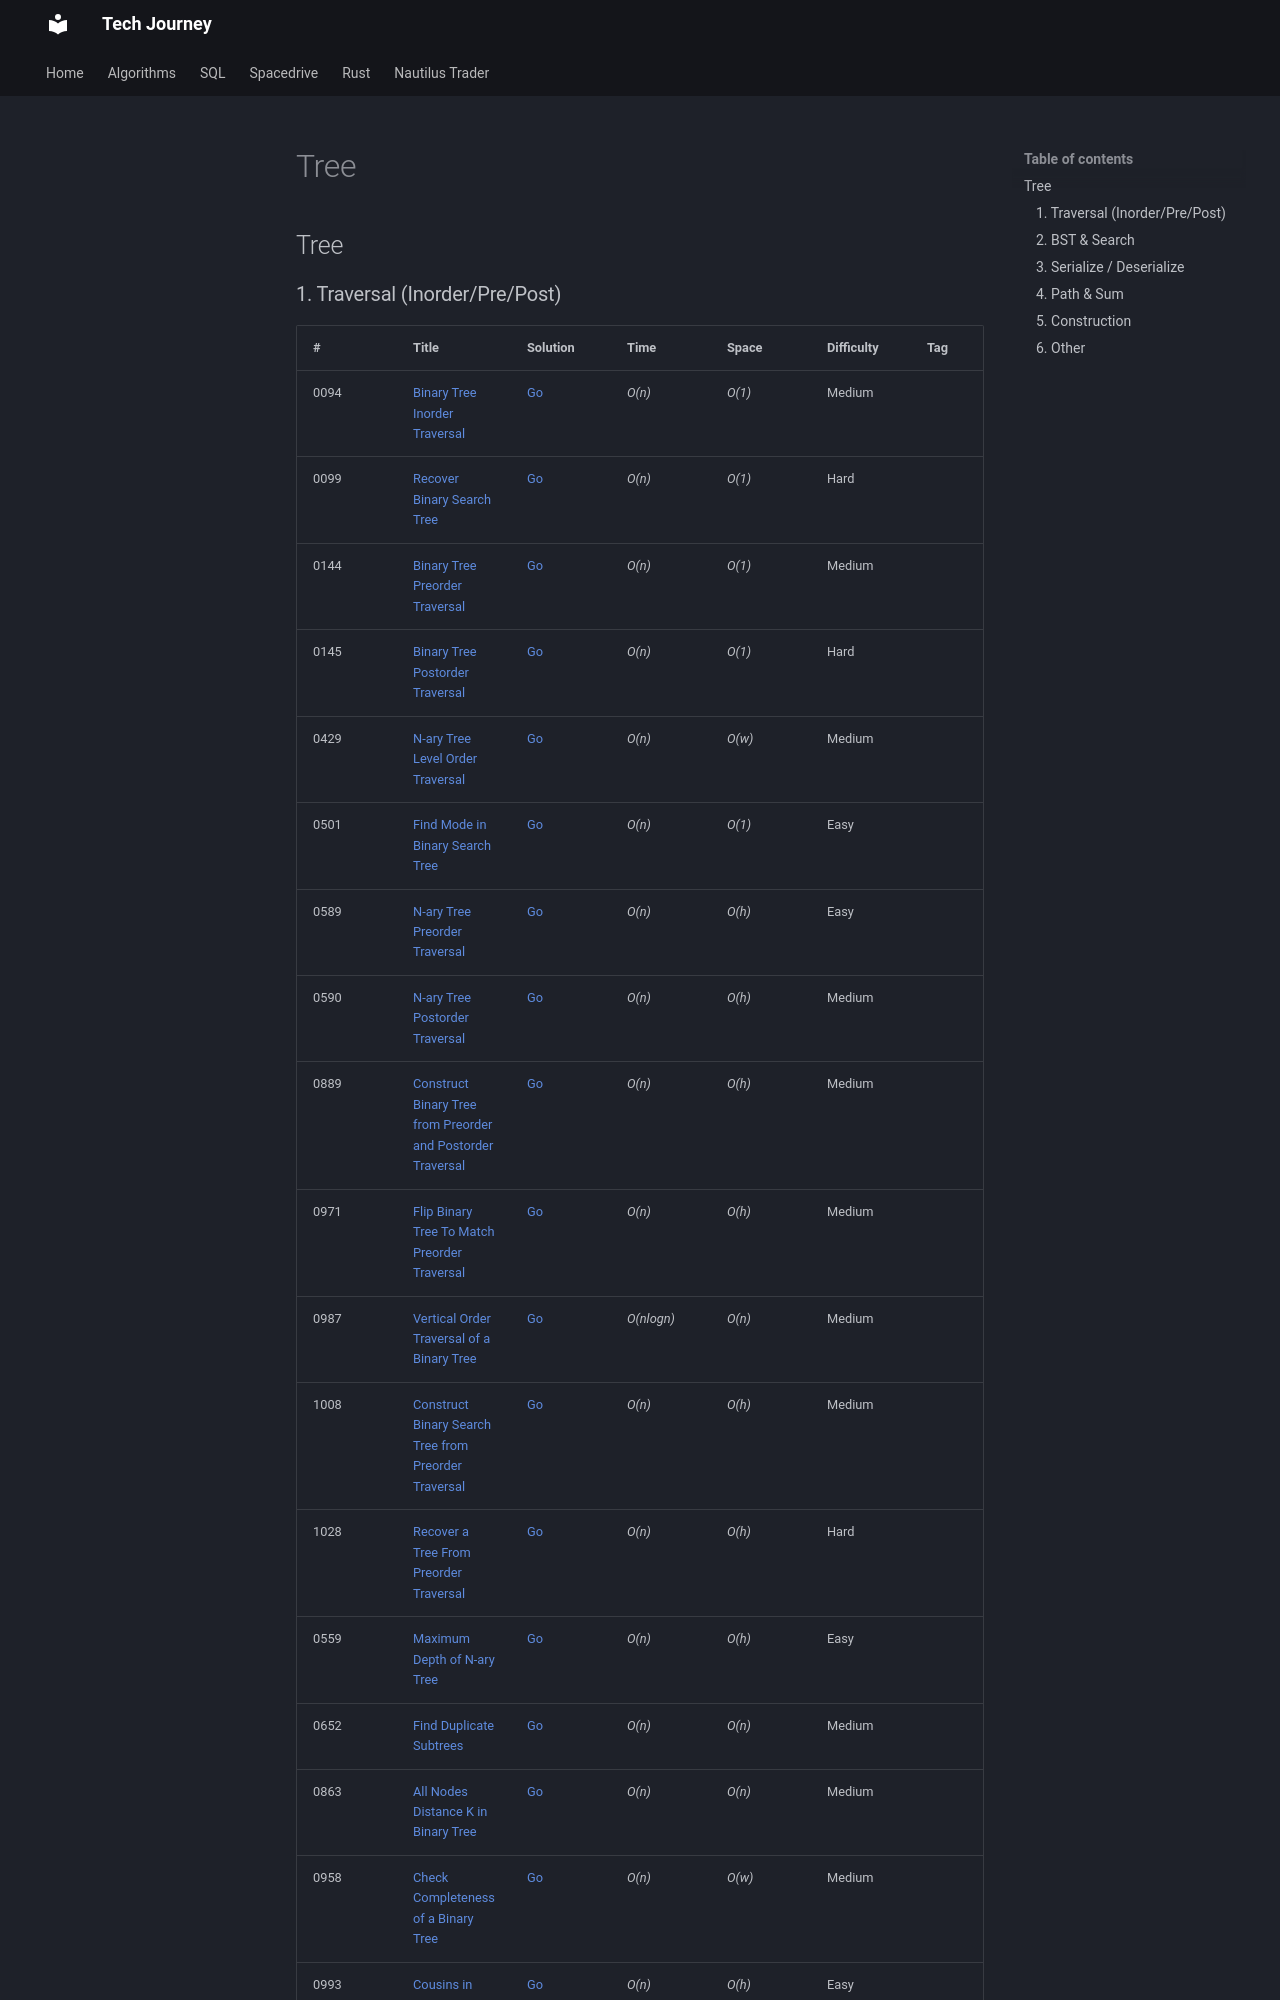

repository: hungknow/tech-journey · page: algorithm/tree/index.html · generator: mkdocs

## Tree

### 1. Traversal (Inorder/Pre/Post)

| # | Title | Solution | Time | Space | Difficulty | Tag | Note |
|-----|----------------|---------------|---------------|---------------|-------------|--------------|-----|
| 0094 | [Binary Tree Inorder Traversal](./problems/0094-binary-tree-inorder-traversal.md) | [Go](./golang/0094_binary_tree_inorder_traversal.go) | _O(n)_| _O(1)_| Medium           || `Morris Traversal` | 
| 0099 | [Recover Binary Search Tree](./problems/0099-recover-binary-search-tree.md) | [Go](./golang/0099_recover_binary_search_tree.go) | _O(n)_| _O(1)_| Hard  || `Morris Traversal` 
| 0144 | [Binary Tree Preorder Traversal](./problems/0144-binary-tree-preorder-traversal.md) | [Go](./golang/0144_binary_tree_preorder_traversal.go) | _O(n)_| _O(1)_| Medium || `Morris Traversal` 
| 0145 | [Binary Tree Postorder Traversal](./problems/0145-binary-tree-postorder-traversal.md) | [Go](./golang/0145_binary_tree_postorder_traversal.go) | _O(n)_| _O(1)_| Hard  || `Morris Traversal` 
| 0429 | [N-ary Tree Level Order Traversal](./problems/0429-n-ary-tree-level-order-traversal.md) | [Go](./golang/0429_n_ary_tree_level_order_traversal.go)| _O(n)_ | _O(w)_ | Medium | | |
| 0501 | [Find Mode in Binary Search Tree](./problems/0501-find-mode-in-binary-search-tree.md) | [Go](./golang/0501_find_mode_in_binary_search_tree.go) | _O(n)_       | _O(1)_          | Easy         || Tree, Inorder Traversal |
| 0589 | [N-ary Tree Preorder Traversal](./problems/0589-n-ary-tree-preorder-traversal.md) | [Go](./golang/0589_n_ary_tree_preorder_traversal.go) | _O(n)_       | _O(h)_          | Easy         || Tree, Preorder Traversal |
| 0590 | [N-ary Tree Postorder Traversal](./problems/0590-n-ary-tree-postorder-traversal.md) | [Go](./golang/0590_n_ary_tree_postorder_traversal.go) | _O(n)_       | _O(h)_          | Medium         || Tree, Preorder Traversal |
| 0889 | [Construct Binary Tree from Preorder and Postorder Traversal](./problems/0889-construct-binary-tree-from-preorder-and-postorder-traversal.md) | [Go](./golang/0889_construct_binary_tree_from_preorder_and_postorder_traversal.go) | _O(n)_ | _O(h)_ | Medium || DFS, Stack |
| 0971 | [Flip Binary Tree To Match Preorder Traversal](./problems/0971-flip-binary-tree-to-match-preorder-traversal.md) | [Go](./golang/0971_flip_binary_tree_to_match_preorder_traversal.go) | _O(n)_          | _O(h)_          | Medium           || DFS |
| 0987 | [Vertical Order Traversal of a Binary Tree](./problems/0987-vertical-order-traversal-of-a-binary-tree.md) | [Go](./golang/0987_vertical_order_traversal_of_a_binary_tree.go) | _O(nlogn)_          | _O(n)_          | Medium           || DFS |
| 1008 | [Construct Binary Search Tree from Preorder Traversal](./problems/1008-construct-binary-search-tree-from-preorder-traversal.md) | [Go](./golang/1008_construct_binary_search_tree_from_preorder_traversal.go)| _O(n)_ | _O(h)_ | Medium |||
| 1028 | [Recover a Tree From Preorder Traversal](./problems/1028-recover-a-tree-from-preorder-traversal.md) | [Go](./golang/1028_recover_a_tree_from_preorder_traversal.go)| _O(n)_ | _O(h)_ | Hard || DFS |
| 0559 | [Maximum Depth of N-ary Tree](./problems/0559-maximum-depth-of-n-ary-tree.md) | [Go](./golang/0559_maximum_depth_of_n_ary_tree.go) | _O(n)_       | _O(h)_          | Easy         | | Tree, DFS |
| 0652 | [Find Duplicate Subtrees](./problems/0652-find-duplicate-subtrees.md) | [Go](./golang/0652_find_duplicate_subtrees.go)| _O(n)_ | _O(n)_ | Medium | | DFS, Hash |
| 0863 | [All Nodes Distance K in Binary Tree](./problems/0863-all-nodes-distance-k-in-binary-tree.md) | [Go](./golang/0863_all_nodes_distance_k_in_binary_tree.go) | _O(n)_ | _O(n)_ | Medium || DFS + BFS |
| 0958 | [Check Completeness of a Binary Tree](./problems/0958-check-completeness-of-a-binary-tree.md) | [Go](./golang/0958_check_completeness_of_a_binary_tree.go) | _O(n)_          | _O(w)_          | Medium           || BFS |
| 0993 | [Cousins in Binary Tree](./problems/0993-cousins-in-binary-tree.md) | [Go](./golang/0993_cousins_in_binary_tree.go) | _O(n)_          | _O(h)_          | Easy
